Photos from the image-classification dataset "dataset" in the GitHub repository maounan/BoF_Feature_Extraction. Its 8 classes are: Atripla, Cymbalta, Epzicom, Lexapro, mixture, Prezista, Tivicay, Truvada.

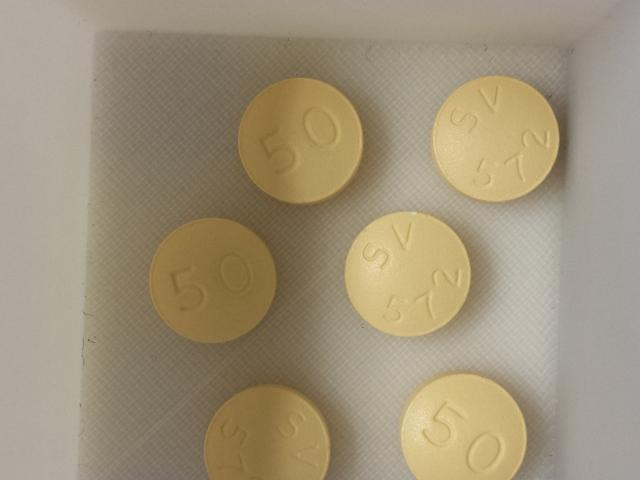
Label: Tivicay

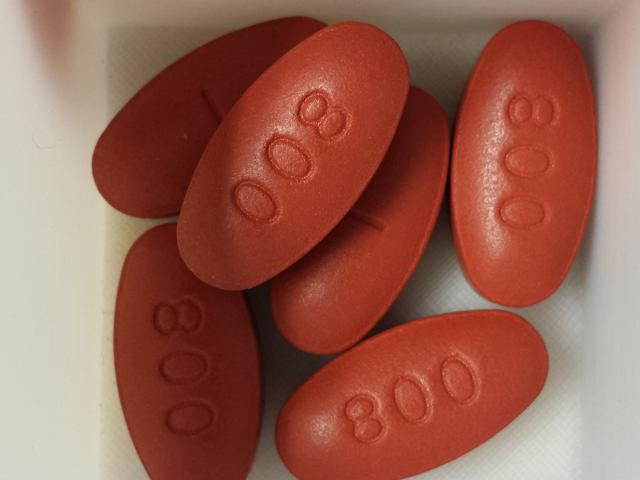
Label: Prezista

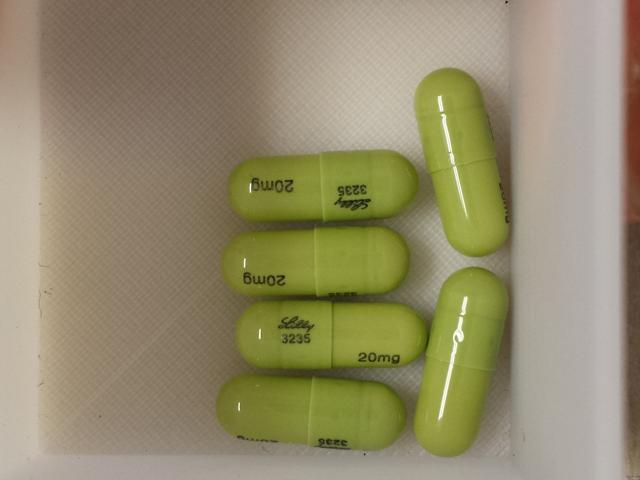
Label: Cymbalta

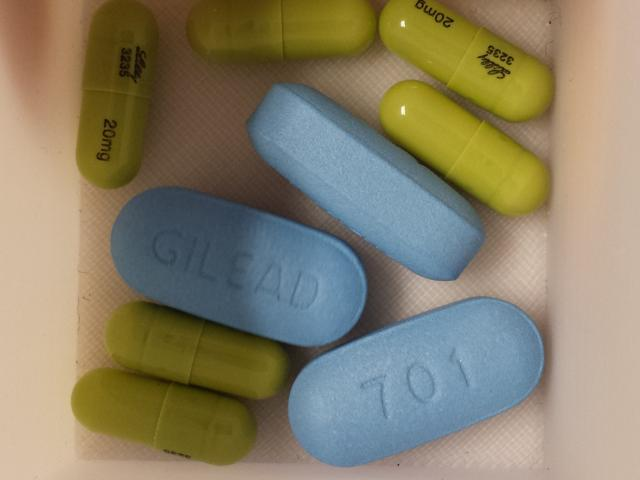
Label: mixture

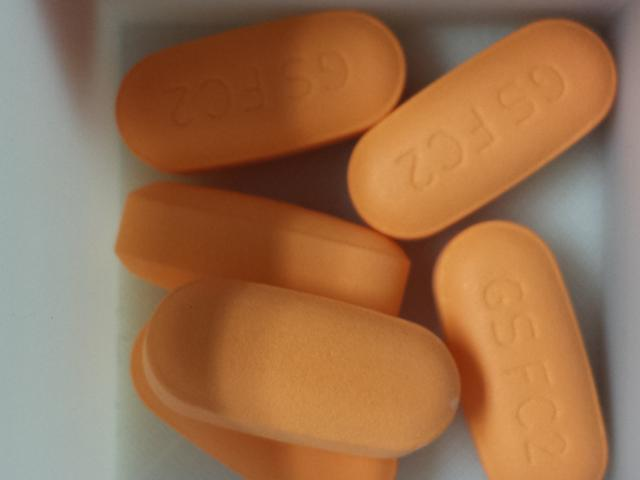
Label: Epzicom

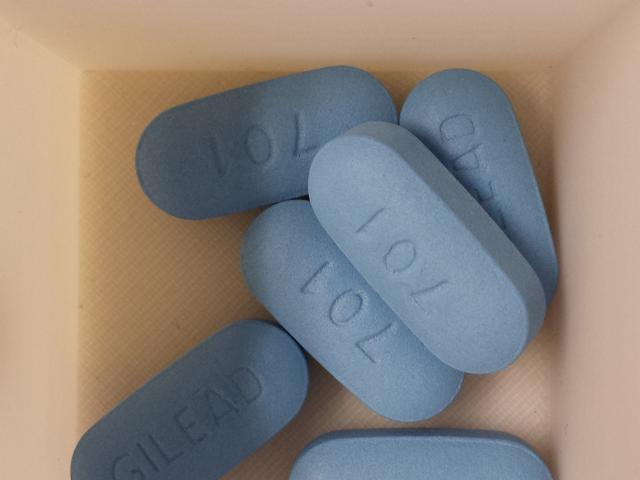
Label: Truvada
